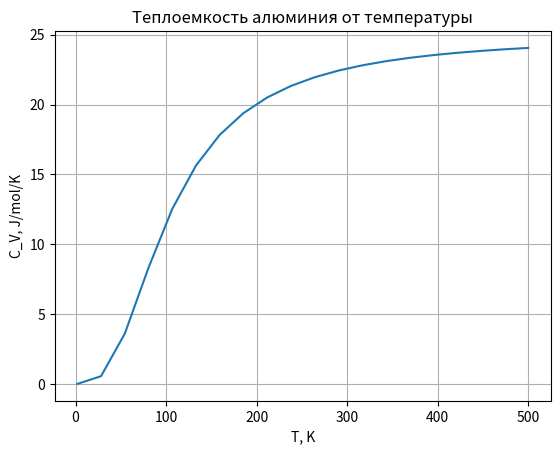

Source code (Python): (Note: this script raises an exception after producing the figure.)
from scipy import integrate
import numpy as np
import matplotlib.pyplot as plt

def model(V: float,
         rho: float,
         k_B: float,
         T: np.array,
         theta_D: float):
    const = 9 * V * rho * k_B / np.pow(theta_D, 3)
    integral_func = lambda x: np.pow(x, 4) * np.exp(x) / np.pow(np.exp(x) - 1, 2)
    model_func = lambda T_i: const * np.pow(T_i, 3) * integrate.quad(integral_func, 1e-10, theta_D / T_i)[0]
    return [model_func(T_i) for T_i in T]

def save_plot(T, C_V):
    plt.figure()
    plt.grid()
    plt.plot(T, C_V)
    plt.xlabel('T, K')
    plt.ylabel('C_V, J/mol/K')
    plt.title('Теплоемкость алюминия от температуры')
    plt.savefig('unit-04/ex-2/plot.png')
    
def main():
    V = 1
    rho = 6.022e23
    theta_D = 428
    k_B = 1.3806e-23
    T_min = 2
    T_max = 500
    N = 20
    T = np.linspace(T_min, T_max, N)
    C_V = model(V, rho, k_B, T, theta_D)
    save_plot(T, C_V)
    print("Готово!")

if __name__ == "__main__":
    main()
